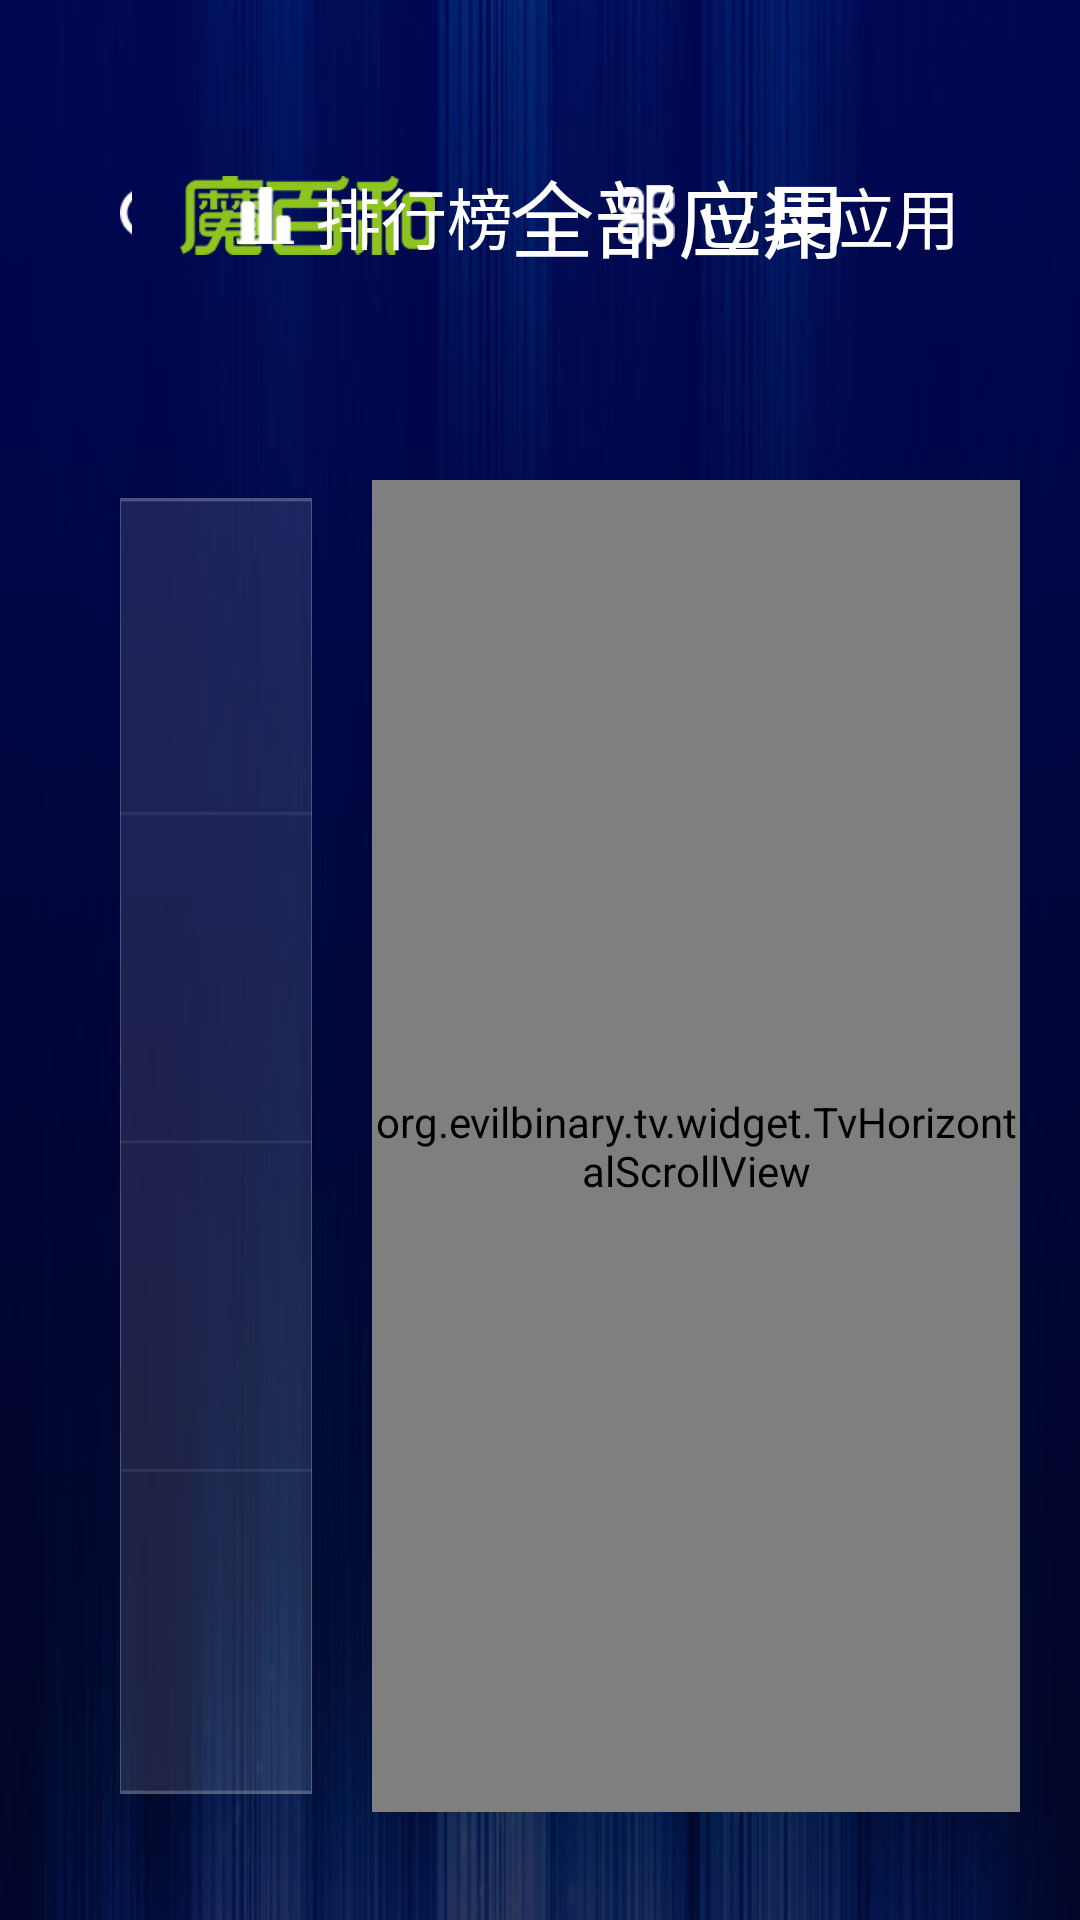

Android layout source for this screen:
<!-- AndroidManifest.xml: application theme AppTheme -->
<!-- res/layout/activity_main.xml -->
<LinearLayout xmlns:android="http://schemas.android.com/apk/res/android"
    android:layout_width="match_parent"
    android:layout_height="match_parent"
    android:background="@drawable/main_bg"
    android:orientation="vertical" >

    <RelativeLayout
        android:layout_width="match_parent"
        android:layout_height="wrap_content"
        android:layout_marginTop="40dp"
        android:clipToPadding="false"
        android:paddingLeft="40dp"
        android:paddingRight="40dp" >

        <LinearLayout
            android:layout_width="wrap_content"
            android:layout_height="wrap_content"
            android:layout_centerVertical="true"
            android:layout_marginLeft="20dp"
            android:gravity="center_vertical" >

            <ImageView
                android:id="@+id/logo"
                android:layout_width="85dp"
                android:layout_height="match_parent"
                android:src="@drawable/app_logo" />

            <TextView
                android:layout_width="wrap_content"
                android:layout_height="wrap_content"
                android:layout_marginLeft="25dp"
                android:text="全部应用"
                android:textColor="@android:color/white"
                android:textSize="28sp" />
        </LinearLayout>

        <LinearLayout
            android:id="@+id/installed"
            android:layout_width="wrap_content"
            android:layout_height="wrap_content"
            android:layout_alignParentRight="true"
            android:layout_centerVertical="true"
            android:layout_marginLeft="35dp"
            android:focusable="true"
            android:focusableInTouchMode="true"
            android:gravity="center_vertical" >

            <ImageView
                android:layout_width="19dp"
                android:layout_height="match_parent"
                android:layout_marginRight="7dp"
                android:src="@drawable/installed" />

            <TextView
                android:layout_width="wrap_content"
                android:layout_height="wrap_content"
                android:gravity="center_vertical"
                android:text="已装应用"
                android:textColor="@android:color/white"
                android:textSize="22sp" />
        </LinearLayout>

        <LinearLayout
            android:id="@+id/ranklist"
            android:layout_width="wrap_content"
            android:layout_height="wrap_content"
            android:layout_centerVertical="true"
            android:layout_marginLeft="35dp"
            android:layout_toLeftOf="@+id/installed"
            android:focusable="true"
            android:focusableInTouchMode="true"
            android:gravity="center_vertical" >

            <ImageView
                android:layout_width="19dp"
                android:layout_height="match_parent"
                android:layout_marginRight="7dp"
                android:src="@drawable/rank" />

            <TextView
                android:layout_width="wrap_content"
                android:layout_height="wrap_content"
                android:gravity="center_vertical"
                android:text="排行榜"
                android:textColor="@android:color/white"
                android:textSize="22sp" />
        </LinearLayout>

        <LinearLayout
            android:id="@+id/search"
            android:layout_width="wrap_content"
            android:layout_height="wrap_content"
            android:layout_centerVertical="true"
            android:layout_toLeftOf="@+id/ranklist"
            android:focusable="true"
            android:focusableInTouchMode="true"
            android:gravity="center_vertical" >

            <ImageView
                android:layout_width="19dp"
                android:layout_height="match_parent"
                android:layout_marginRight="7dp"
                android:src="@drawable/search" />

            <TextView
                android:layout_width="wrap_content"
                android:layout_height="wrap_content"
                android:gravity="center_vertical"
                android:text="搜索"
                android:textColor="@android:color/white"
                android:textSize="22sp" />
        </LinearLayout>
    </RelativeLayout>

    <LinearLayout
        android:layout_width="match_parent"
        android:layout_height="match_parent" >

        <ListView
            android:id="@+id/navList"
            android:layout_width="0dp"
            android:layout_height="match_parent"
            android:layout_marginBottom="42dp"
            android:layout_marginLeft="40dp"
            android:layout_marginTop="62dp"
            android:layout_weight="1"
            android:background="@drawable/nav_list_bg"
            android:divider="@android:color/transparent"
            android:dividerHeight="0dp"
            android:scrollbars="none" />

        <RelativeLayout
            android:layout_width="0dp"
            android:layout_height="match_parent"
            android:layout_weight="4"
            android:clipChildren="false"
            android:clipToPadding="false"
            android:paddingBottom="36dp"
            android:paddingLeft="20dp"
            android:paddingRight="20dp"
            android:paddingTop="56dp" >

            <org.evilbinary.tv.widget.TvHorizontalScrollView
                android:id="@+id/hsv"
                android:layout_width="match_parent"
                android:layout_height="match_parent"
                android:clipChildren="false"
                android:clipToPadding="false"
                android:scrollbars="none" >

                <com.open.androidtvwidget.view.GridLayoutTV
                    android:id="@+id/gl_gridlayout"
                    android:layout_width="wrap_content"
                    android:layout_height="match_parent" />
            </org.evilbinary.tv.widget.TvHorizontalScrollView>
        </RelativeLayout>
    </LinearLayout>

</LinearLayout>
<!-- resources referenced by this layout -->
<resources>
  <!-- drawable app_logo: png bitmap (drawable-xhdpi, 3114 bytes) -->
  <!-- drawable installed: png bitmap (drawable-xhdpi, 1794 bytes) -->
  <!-- drawable main_bg: jpg bitmap (drawable-xhdpi, 58431 bytes) -->
  <!-- drawable nav_list_bg: png bitmap (drawable-xhdpi, 2058 bytes) -->
  <!-- drawable rank: png bitmap (drawable-xhdpi, 1169 bytes) -->
  <!-- drawable search: png bitmap (drawable-xhdpi, 1655 bytes) -->
  <style name="AppTheme" parent="AppBaseTheme">
          
          <item name="android:windowNoTitle">true</item>
          
          <item name="android:windowFullscreen">true</item>
      </style>
  <style name="AppBaseTheme" parent="@style/Theme.AppCompat.NoActionBar">
      </style>
</resources>
